Run: headless pygame with SDL's dummy video driver; simulated clock (each Clock.tick advances the game by its frame time, no real sleeping); random seed 0; keys injected as events and as key.get_pressed() state; no mouse input.
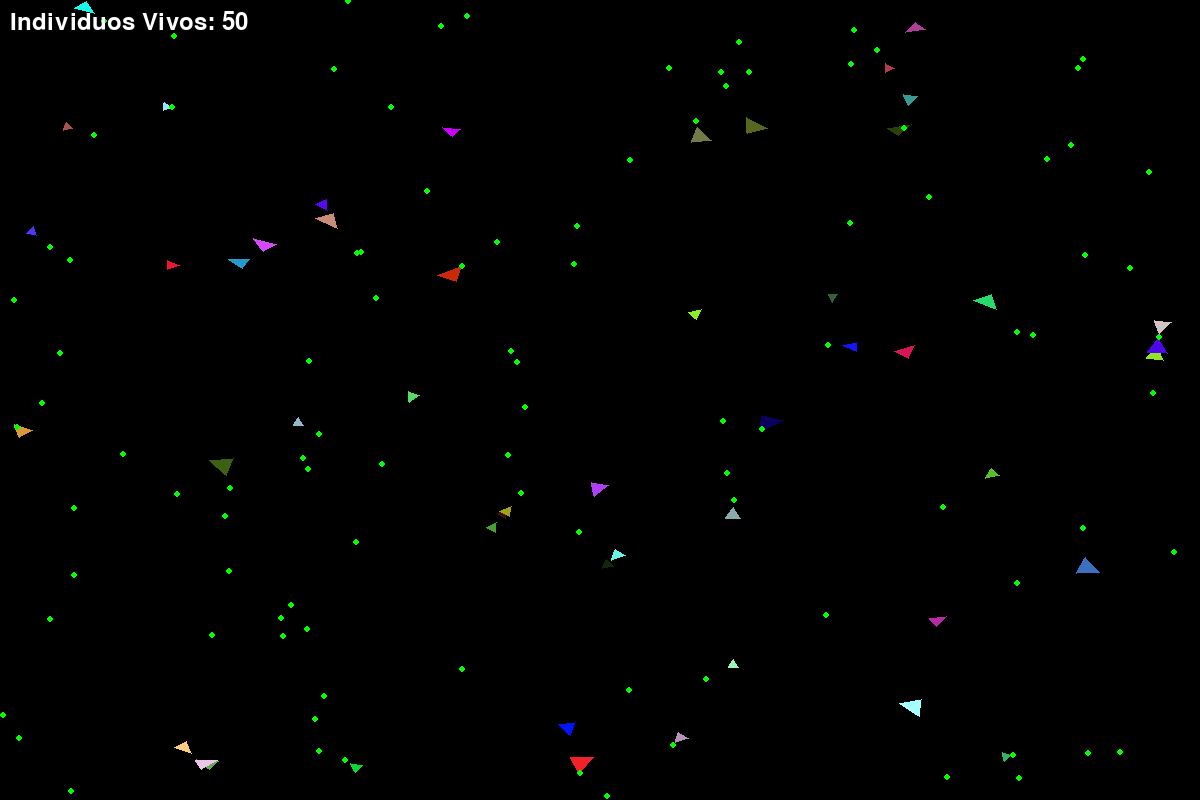
Frame 1 of 4 · flips 1–60 · no input
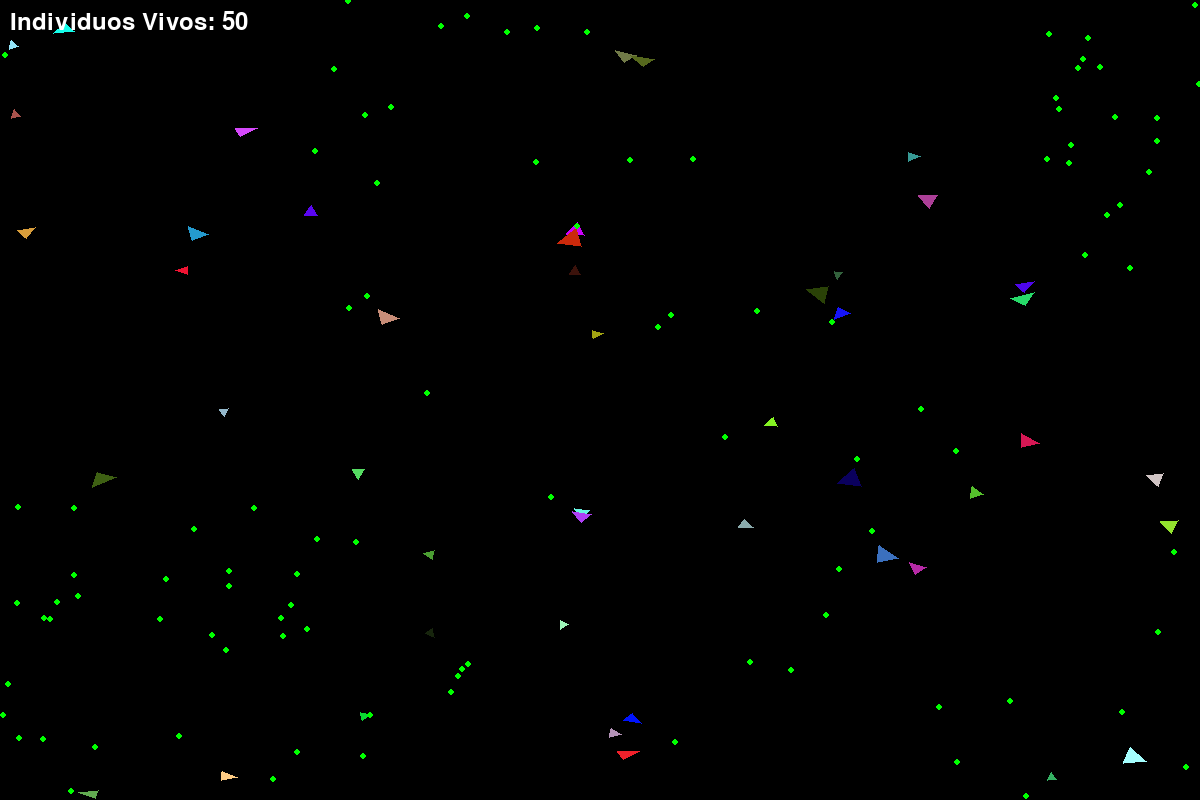
Frame 2 of 4 · flips 61–180 · tapped SPACE, RETURN · held RIGHT (→), D
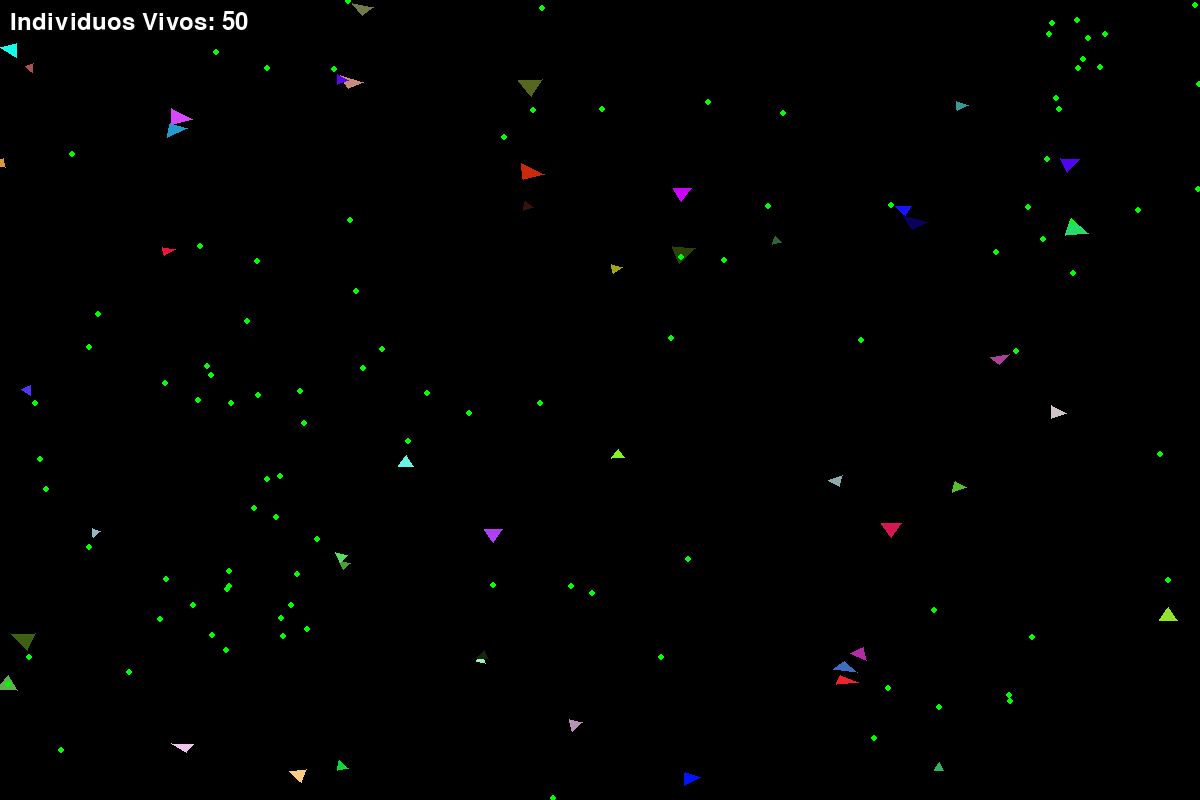
Frame 3 of 4 · flips 181–300 · held DOWN (↓), S
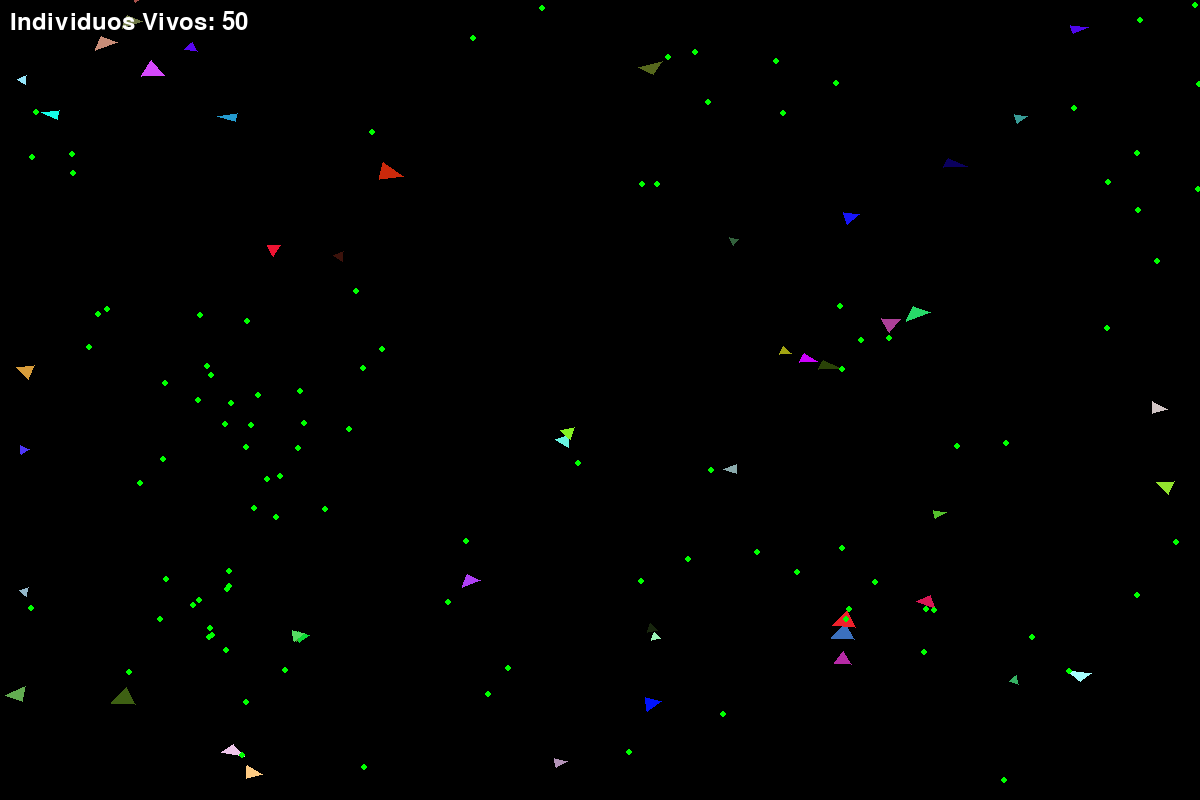
Frame 4 of 4 · flips 301–420 · held LEFT (←), A, UP (↑), W

The pygame program that drew these frames:

import pygame
import random
import math

# Configuración
WIDTH, HEIGHT = 1200, 800
NUM_FLECHAS = 50
NUM_COMIDA = 100

#GENES
ENERGIA_INICIAL = 100
ENERGIA_GASTO_MIN = 0.1
ENERGIA_GASTO_MAX = 1
VELOCIDAD_MIN = 1
VELOCIDAD_MAX = 3
RANGO_VISION_MIN = 50
RANGO_VISION_MAX = 150
TAMANO_MIN = 5
TAMANO_MAX = 15


# Inicializar Pygame
pygame.init()
screen = pygame.display.set_mode((WIDTH, HEIGHT))
pygame.display.set_caption("Simulación buscando comida")
clock = pygame.time.Clock()
font = pygame.font.Font(None, 36)

class Flecha:
    def __init__(self):
        self.x = random.randint(0, WIDTH)
        self.y = random.randint(0, HEIGHT)
        self.velocidad = random.uniform(VELOCIDAD_MIN, VELOCIDAD_MAX)
        self.tamano = random.uniform(TAMANO_MIN, TAMANO_MAX)
        self.energia = ENERGIA_INICIAL + (ENERGIA_INICIAL * self.tamano/100)
        self.energia_gasto = random.uniform(ENERGIA_GASTO_MIN, ENERGIA_GASTO_MAX)
        self.rango_vision = random.uniform(RANGO_VISION_MIN, RANGO_VISION_MAX)
        self.color = (random.randint(0, 255), random.randint(0, 255), random.randint(0, 255))
        self.direccion = random.uniform(0, 2*math.pi)
        self.angulo = 0


    def mover(self, comida):
        comida_cercana = [c for c in comida if math.sqrt((c.x - self.x)**2 + (c.y - self.y)**2) <= self.rango_vision]
        if comida_cercana:
            objetivo = min(comida_cercana, key=lambda c: math.sqrt((c.x - self.x)**2 + (c.y - self.y)**2))
            dx = objetivo.x - self.x
            dy = objetivo.y - self.y
            distancia = math.sqrt(dx**2 + dy**2)
            self.direccion = math.atan2(dy, dx)
            self.x += (dx / distancia) * self.velocidad
            self.y += (dy / distancia) * self.velocidad
            self.energia -= self.velocidad * self.energia_gasto * (self.tamano/100)

            if distancia < 5:
                self.energia = ENERGIA_INICIAL
                comida.remove(objetivo)
                comida.append(Comida())
        else:
            self.direccion += random.uniform(-math.pi/4, math.pi/4)
            self.x += self.velocidad * math.cos(self.direccion)
            self.y += self.velocidad * math.sin(self.direccion)
            self.energia -= self.velocidad * self.energia_gasto * (self.tamano/100)


    def dibujar(self, surface):
        vertices = [(self.x + self.tamano*math.cos(self.direccion), self.y + self.tamano*math.sin(self.direccion)),
                    (self.x + self.tamano*math.cos(self.direccion + 2*math.pi/3), self.y + 5*math.sin(self.direccion + 2*math.pi/3)),
                    (self.x + self.tamano*math.cos(self.direccion - 2*math.pi/3), self.y + 5*math.sin(self.direccion - 2*math.pi/3))]
        pygame.draw.polygon(surface, self.color, vertices)


class Comida:
    def __init__(self):
        self.x = random.randint(0, WIDTH)
        self.y = random.randint(0, HEIGHT)
        self.color = (0, 255, 0)

    def dibujar(self, surface):
        pygame.draw.circle(surface, self.color, (int(self.x), int(self.y)), 3)

def main():
    flechas = [Flecha() for _ in range(NUM_FLECHAS)]
    comida = [Comida() for _ in range(NUM_COMIDA)]

    running = True
    while running:
        for event in pygame.event.get():
            if event.type == pygame.QUIT:
                running = False

        screen.fill((0, 0, 0))

        for f in flechas:
            f.mover(comida)
            f.dibujar(screen)

        for c in comida:
            c.dibujar(screen)

        flechas = [f for f in flechas if f.energia > 0]

        # Dibujar contador de flechas
        contador_text = font.render(f"Individuos Vivos: {len(flechas)}", True, (255, 255, 255))

        if(len(flechas)==0):
            pygame.quit()

        screen.blit(contador_text, (10, 10))

        pygame.display.flip()
        clock.tick(60)

    pygame.quit()

if __name__ == "__main__":
    main()
